Run: headless pygame with SDL's dummy video driver; simulated clock (each Clock.tick advances the game by its frame time, no real sleeping); random seed 0; keys injected as events and as key.get_pressed() state; no mouse input.
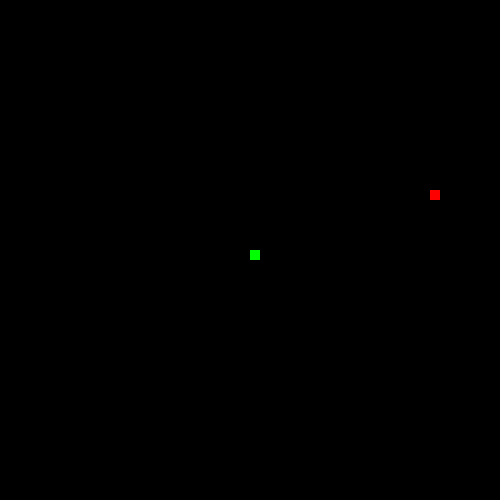
Frame 1 of 4 · flips 1–60 · no input
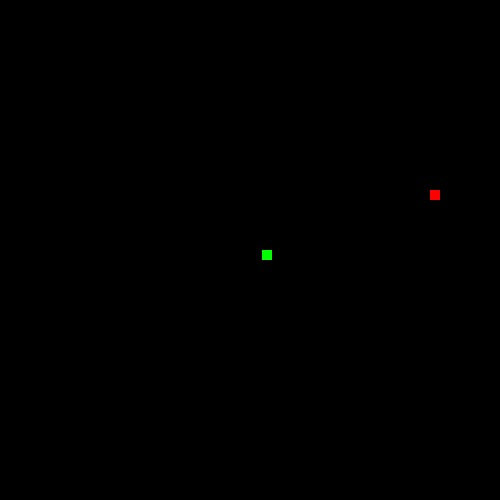
Frame 2 of 4 · flips 61–180 · tapped SPACE, RETURN · held RIGHT (→), D
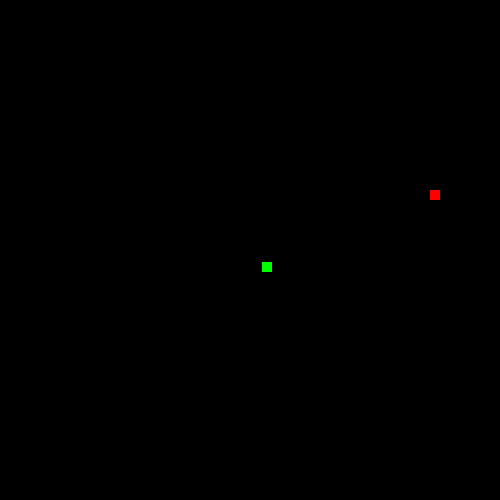
Frame 3 of 4 · flips 181–300 · held DOWN (↓), S
Frame 4 of 4 · flips 301–420 · held LEFT (←), A, UP (↑), W · screen same as frame 2, image omitted

The pygame program that drew these frames:

import pygame
from random import randint


def body_snake():
    screen.blit(snake, snake_position)


pygame.init()

# Screen configuration
screen = pygame.display.set_mode((500, 500))
pygame.display.set_caption('Snake')

# snake set
snake = pygame.Surface((10, 10))
snake.fill((0, 255, 0))
snake_position = [250, 250]
UP = DOWN = LEFT = RIGHT = False

# Apple set
apple = pygame.Surface((10, 10))
apple.fill((255, 0, 0))
apple_position = [randint(0, 490) // 10 * 10, randint(0, 490) // 10 * 10]

game_loop = True

while game_loop:

    for event in pygame.event.get():
        if event.type == pygame.QUIT:
            pygame.quit()

        # map keys
        elif event.type == pygame.KEYDOWN:
            if event.key == pygame.K_UP:
                UP = True
                DOWN = LEFT = RIGHT = False

            elif event.key == pygame.K_DOWN:
                DOWN = True
                UP = LEFT = RIGHT = False

            elif event.key == pygame.K_LEFT:
                LEFT = True
                UP = DOWN = RIGHT = False

            elif event.key == pygame.K_RIGHT:
                RIGHT = True
                UP = DOWN = LEFT = False

    if UP:
        snake_position[1] -= 0.1

    elif DOWN:
        snake_position[1] += 0.1

    elif LEFT:
        snake_position[0] -= 0.1

    elif RIGHT:
        snake_position[0] += 0.1

    if snake_position[0] == apple_position:
        apple_position = [randint(0, 490) // 10 * 10, randint(0, 490) // 10 * 10]

    screen.fill((0, 0, 0))

    screen.blit(apple, apple_position)
    body_snake()

    pygame.display.update()
